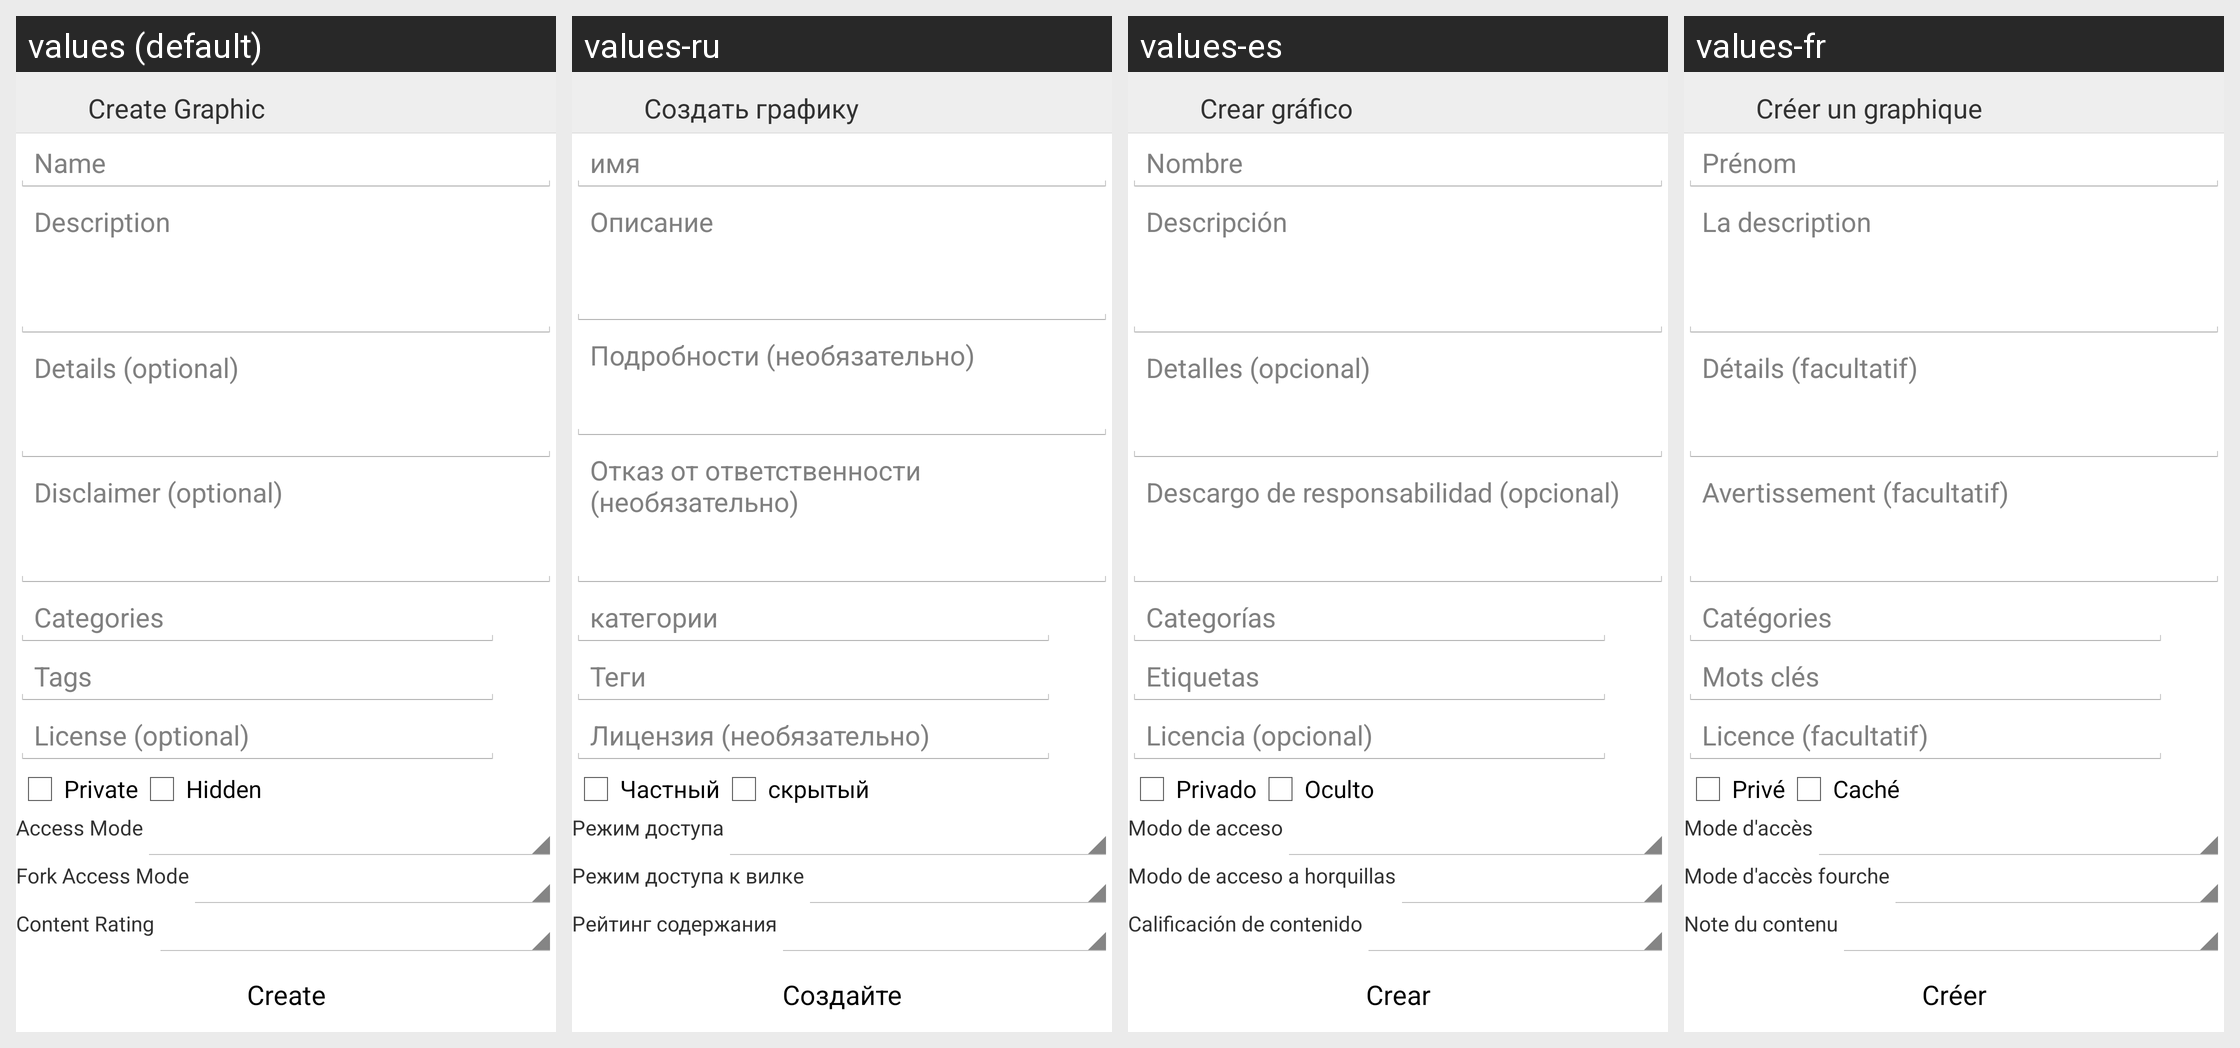

This grid shows one Android layout under several languages. Give, for every string resource on the screen, its name, the default text and each shown locale's text.
Android screen res/layout/activity_create_graphic.xml rendered under 4 locales, left to right: values (default), values-ru, values-es, values-fr. Device: Nexus 5 (rendered at 1080×1920; each locale shown at half size, 540×960, under a caption strip naming it); theme AppTheme.
Other locales in the repository, not shown: values-de.
Strings drawn on this screen, with the default value and each locale's value (text and hints the layout hard-codes, and strings that could not be matched under every locale, appear in the picture but are not listed):

createGraphic
  values: Create Graphic
  values-ru: Создать графику
  values-es: Crear gráfico
  values-fr: Créer un graphique

name
  values: Name
  values-ru: имя
  values-es: Nombre
  values-fr: Prénom

description
  values: Description
  values-ru: Описание
  values-es: Descripción
  values-fr: La description

details
  values: Details (optional)
  values-ru: Подробности (необязательно)
  values-es: Detalles (opcional)
  values-fr: Détails (facultatif)

disclaimer
  values: Disclaimer (optional)
  values-ru: Отказ от ответственности (необязательно)
  values-es: Descargo de responsabilidad (opcional)
  values-fr: Avertissement (facultatif)

categoires
  values: Categories
  values-ru: категории
  values-es: Categorías
  values-fr: Catégories

tags
  values: Tags
  values-ru: Теги
  values-es: Etiquetas
  values-fr: Mots clés

license
  values: License (optional)
  values-ru: Лицензия (необязательно)
  values-es: Licencia (opcional)
  values-fr: Licence (facultatif)

aPrivate
  values: Private
  values-ru: Частный
  values-es: Privado
  values-fr: Privé

hidden
  values: Hidden
  values-ru: скрытый
  values-es: Oculto
  values-fr: Caché

accessMode
  values: Access Mode
  values-ru: Режим доступа
  values-es: Modo de acceso
  values-fr: Mode d'accès

forkAccessMode
  values: Fork Access Mode
  values-ru: Режим доступа к вилке
  values-es: Modo de acceso a horquillas
  values-fr: Mode d'accès fourche

contentRating
  values: Content Rating
  values-ru: Рейтинг содержания
  values-es: Calificación de contenido
  values-fr: Note du contenu

create
  values: Create
  values-ru: Создайте
  values-es: Crear
  values-fr: Créer
